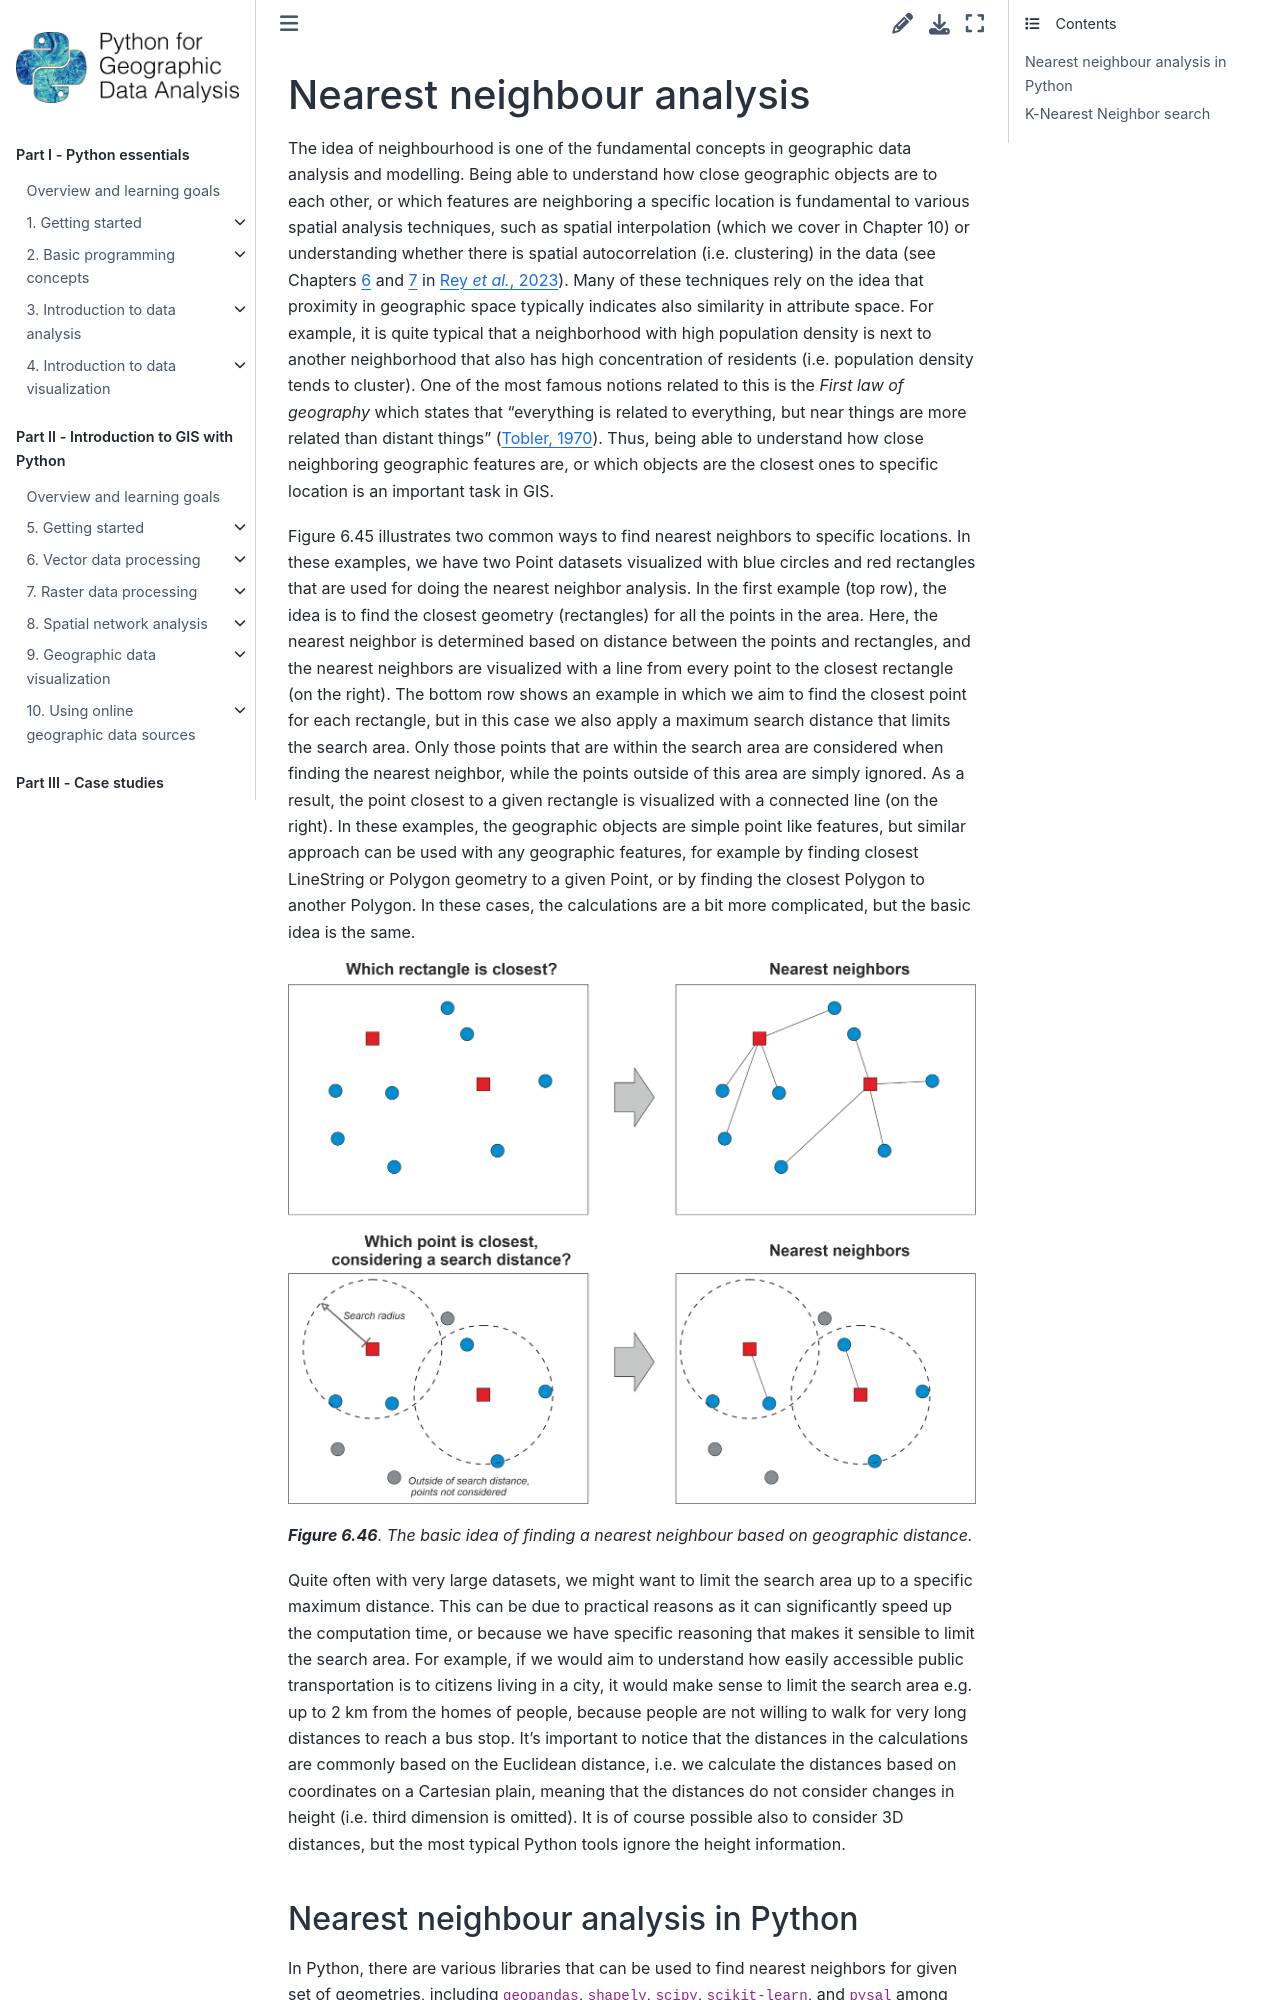

repository: Python-GIS-book/site · page: part2/chapter-06/md/07-nearest-neighbour.html · generator: sphinx

---
jupyter:
  jupytext:
    text_representation:
      extension: .md
      format_name: markdown
      format_version: '1.3'
      jupytext_version: 1.19.5
  kernelspec:
    display_name: Python 3 (ipykernel)
    language: python
    name: python3
---

<!-- #region editable=true slideshow={"slide_type": ""} -->
# Nearest neighbour analysis
<!-- #endregion -->

<!-- #region editable=true slideshow={"slide_type": ""} -->
The idea of neighbourhood is one of the fundamental concepts in geographic data analysis and modelling. Being able to understand how close geographic objects are to each other, or which features are neighboring a specific location is fundamental to various spatial analysis techniques, such as spatial interpolation (which we cover in Chapter 10) or understanding whether there is spatial autocorrelation (i.e. clustering) in the data (see Chapters [6](https://geographicdata.science/book/notebooks/06_spatial_autocorrelation.html) and [7](https://geographicdata.science/book/notebooks/07_local_autocorrelation.html) in {cite}`Rey_et_al_2023`). Many of these techniques rely on the idea that proximity in geographic space typically indicates also similarity in attribute space. For example, it is quite typical that a neighborhood with high population density is next to another neighborhood that also has high concentration of residents (i.e. population density tends to cluster). One of the most famous notions related to this is the *First law of geography* which states that "everything is related to everything, but near things are more related than distant things" ({cite}`Tobler1970`). Thus, being able to understand how close neighboring geographic features are, or which objects are the closest ones to specific location is an important task in GIS. 

Figure 6.45 illustrates two common ways to find nearest neighbors to specific locations. In these examples, we have two Point datasets visualized with blue circles and red rectangles that are used for doing the nearest neighbor analysis. In the first example (top row), the idea is to find the closest geometry (rectangles) for all the points in the area. Here, the nearest neighbor is determined based on distance between the points and rectangles, and the nearest neighbors are visualized with a line from every point to the closest rectangle (on the right). The bottom row shows an example in which we aim to find the closest point for each rectangle, but in this case we also apply a maximum search distance that limits the search area. Only those points that are within the search area are considered when finding the nearest neighbor, while the points outside of this area are simply ignored. As a result, the point closest to a given rectangle is visualized with a connected line (on the right). In these examples, the geographic objects are simple point like features, but similar approach can be used with any geographic features, for example by finding closest LineString or Polygon geometry to a given Point, or by finding the closest Polygon to another Polygon. In these cases, the calculations are a bit more complicated, but the basic idea is the same. 
<!-- #endregion -->

<!-- #region editable=true slideshow={"slide_type": ""} -->
![_**Figure 6.46**. The basic idea of finding a nearest neighbour based on geographic distance._](../img/nearest-neighbour.png)

_**Figure 6.46**. The basic idea of finding a nearest neighbour based on geographic distance._
<!-- #endregion -->

<!-- #region editable=true slideshow={"slide_type": ""} -->
Quite often with very large datasets, we might want to limit the search area up to a specific maximum distance. This can be due to practical reasons as it can significantly speed up the computation time, or because we have specific reasoning that makes it sensible to limit the search area. For example, if we would aim to understand how easily accessible public transportation is to citizens living in a city, it would make sense to limit the search area e.g. up to 2 km from the homes of people, because people are not willing to walk for very long distances to reach a bus stop. It's important to notice that the distances in the calculations are commonly based on the Euclidean distance, i.e. we calculate the distances based on coordinates on a Cartesian plain, meaning that the distances do not consider changes in height (i.e. third dimension is omitted). It is of course possible also to consider 3D distances, but the most typical Python tools ignore the height information. 
<!-- #endregion -->
